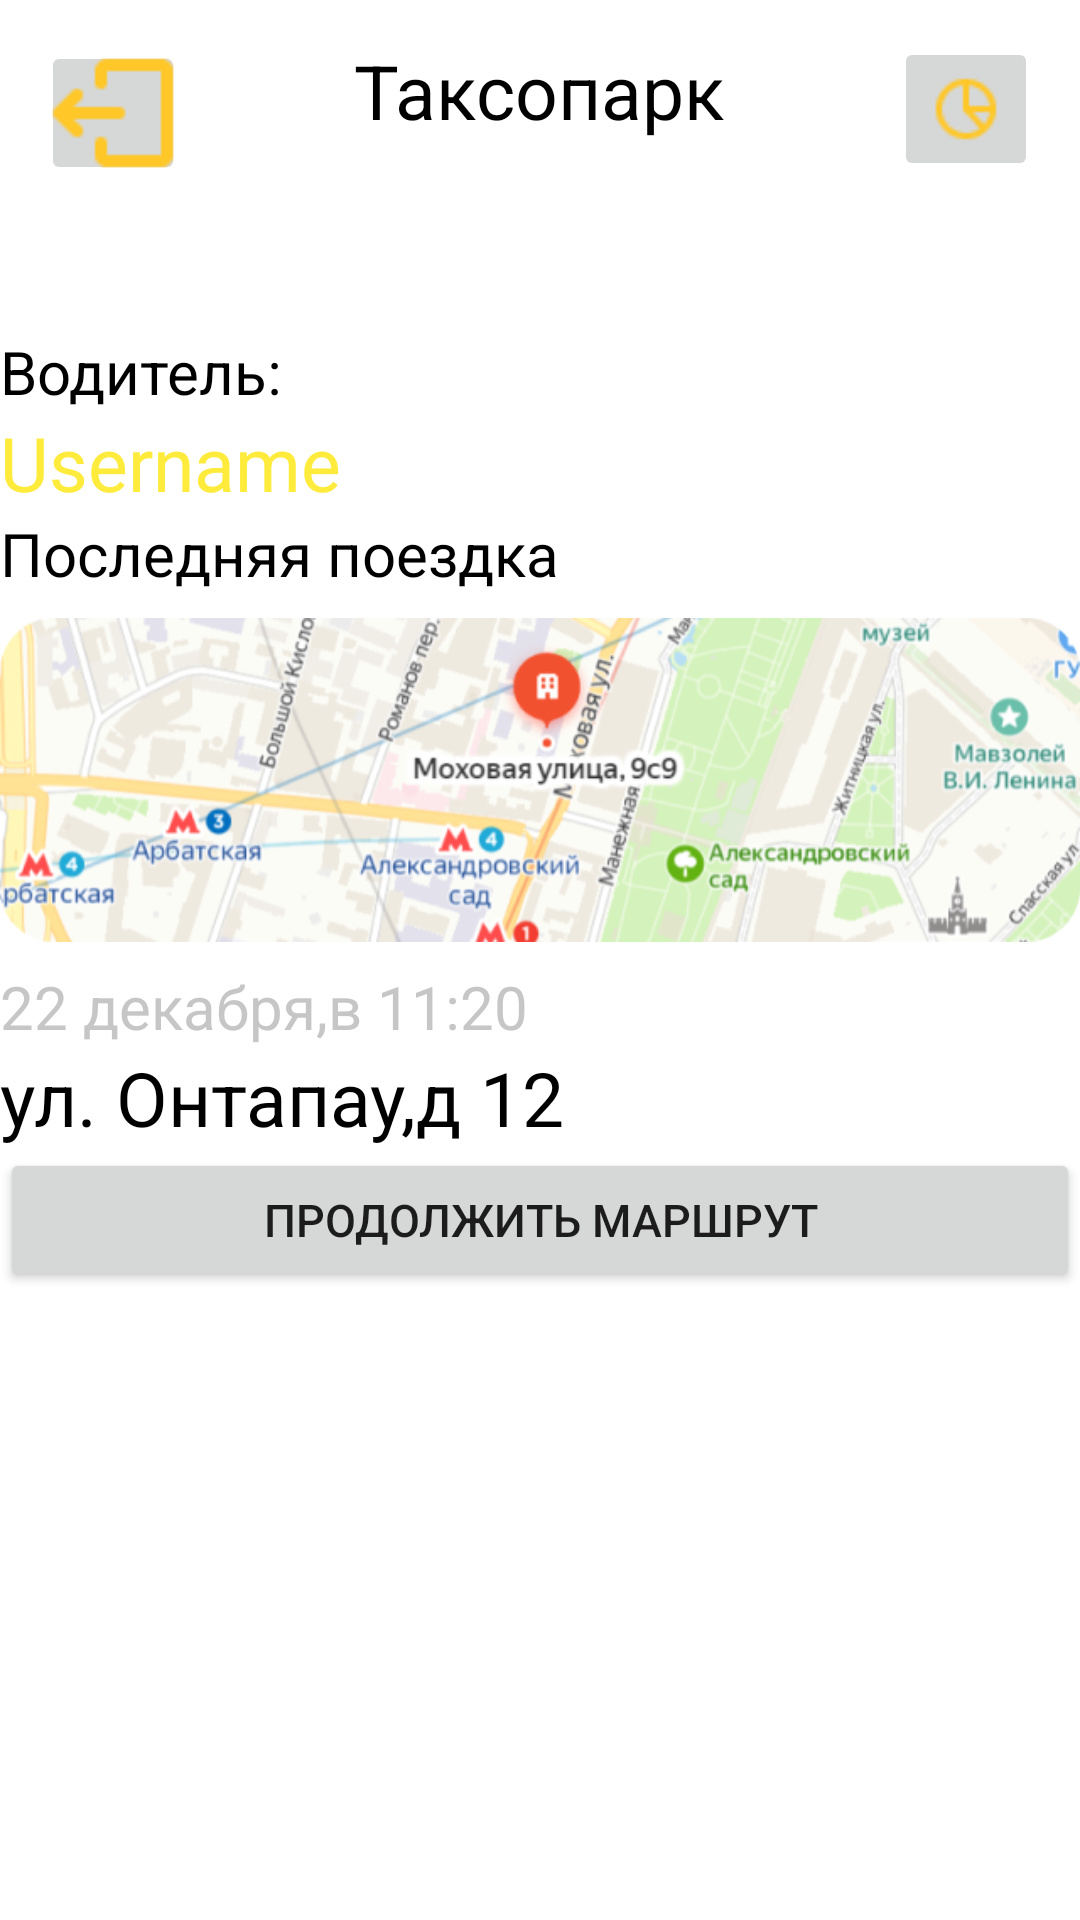

Layout XML and referenced resources for this Android screen:
<!-- AndroidManifest.xml: application theme Theme.Archanov4 -->
<!-- res/layout/personal_area.xml -->
<?xml version="1.0" encoding="utf-8"?>
<androidx.constraintlayout.widget.ConstraintLayout xmlns:android="http://schemas.android.com/apk/res/android"
    xmlns:app="http://schemas.android.com/apk/res-auto"
    android:layout_width="match_parent"
    android:layout_height="match_parent"
    xmlns:tools="http://schemas.android.com/tools"
    >

    <TextView
        android:layout_width="wrap_content"
        android:layout_height="wrap_content"
        android:text="@string/app_name"
        android:textColor="@color/black"
        android:textSize="25sp"
        app:layout_constraintBottom_toBottomOf="parent"
        app:layout_constraintEnd_toEndOf="parent"
        app:layout_constraintStart_toStartOf="parent"
        app:layout_constraintTop_toTopOf="parent"
        app:layout_constraintVertical_bias="0.022" />

    <ImageButton
        android:id="@+id/backButton"
        android:layout_width="48dp"
        android:layout_height="48dp"
        android:contentDescription="@string/app_name"
        android:src="@drawable/back"
        app:layout_constraintBottom_toBottomOf="parent"
        app:layout_constraintEnd_toEndOf="parent"
        app:layout_constraintHorizontal_bias="0.044"
        app:layout_constraintStart_toStartOf="parent"
        app:layout_constraintTop_toTopOf="parent"
        app:layout_constraintVertical_bias="0.023"
        android:onClick="GoToLogin"/>

    <ImageButton
        android:id="@+id/statisticButton"
        android:layout_width="48dp"
        android:layout_height="48dp"
        android:contentDescription="@string/app_name"
        android:src="@drawable/statistic"
        app:layout_constraintBottom_toBottomOf="parent"
        app:layout_constraintEnd_toEndOf="parent"
        app:layout_constraintHorizontal_bias="0.955"
        app:layout_constraintStart_toStartOf="parent"
        app:layout_constraintTop_toTopOf="parent"
        app:layout_constraintVertical_bias="0.021"
        android:onClick="GoToStatistic"/>

    <LinearLayout
        android:layout_width="match_parent"
        android:layout_height="wrap_content"
        android:orientation="vertical"
        app:layout_constraintBottom_toBottomOf="parent"
        app:layout_constraintEnd_toEndOf="parent"
        app:layout_constraintHorizontal_bias="0.0"
        app:layout_constraintStart_toStartOf="parent"
        app:layout_constraintTop_toTopOf="parent"
        app:layout_constraintVertical_bias="0.345">

        <TextView
            android:layout_width="wrap_content"
            android:layout_height="wrap_content"
            android:text="Водитель:"
            android:textColor="@color/black"
            android:textSize="20sp" />

        <TextView
            android:layout_width="wrap_content"
            android:layout_height="wrap_content"
            android:text="Username"
            android:textColor="@color/yelow2"
            android:textSize="25sp"
            android:id="@+id/login"/>

        <TextView
            android:layout_width="match_parent"
            android:layout_height="wrap_content"
            android:text="Последняя поездка"
            android:textColor="@color/black"
            android:textSize="20sp" />

        <ImageView
            android:layout_width="wrap_content"
            android:layout_height="124dp"
            android:src="@drawable/map" />

        <TextView
            android:id="@+id/lastDate"
            android:layout_width="match_parent"
            android:layout_height="wrap_content"
            android:text="22 декабря,в 11:20"
            android:textColor="@color/grey"
            android:textSize="20sp" />

        <TextView
            android:id="@+id/lastAdress"
            android:layout_width="match_parent"
            android:layout_height="wrap_content"
            android:text="ул. Онтапау,д 12"
            android:textColor="@color/black"
            android:textSize="25sp" />

        <Button
            android:layout_width="match_parent"
            android:layout_height="wrap_content"
            android:onClick="GoToMap"
            android:text="Продолжить маршрут"
            android:textSize="15sp" />


    </LinearLayout>


</androidx.constraintlayout.widget.ConstraintLayout>
<!-- resources referenced by this layout -->
<resources>
  <color name="black">#FF000000</color>
  <color name="grey">#AAAAAAAA</color>
  <color name="yelow2">#FFEB3B</color>
  <!-- drawable back: png bitmap (drawable-v24, 431 bytes) -->
  <!-- drawable map: png bitmap (drawable-v24, 134514 bytes) -->
  <!-- drawable statistic: png bitmap (drawable-v24, 445 bytes) -->
  <string name="app_name">Таксопарк</string>
  <style name="Theme.Archanov4" parent="Theme.MaterialComponents.DayNight.DarkActionBar">
          
          <item name="colorPrimary">@color/yelow1</item>
          <item name="colorPrimaryVariant">@color/yelow2</item>
          <item name="colorOnPrimary">@color/white</item>
          
          <item name="colorSecondary">@color/teal_200</item>
          <item name="colorSecondaryVariant">@color/teal_700</item>
          <item name="colorOnSecondary">@color/black</item>
          
          <item name="android:statusBarColor" tools:targetApi="l">?attr/colorPrimaryVariant</item>
          
      </style>
  <color name="yelow1">#CDDC39</color>
  <color name="white">#FFFFFFFF</color>
  <color name="teal_200">#FF03DAC5</color>
  <color name="teal_700">#FF018786</color>
</resources>
